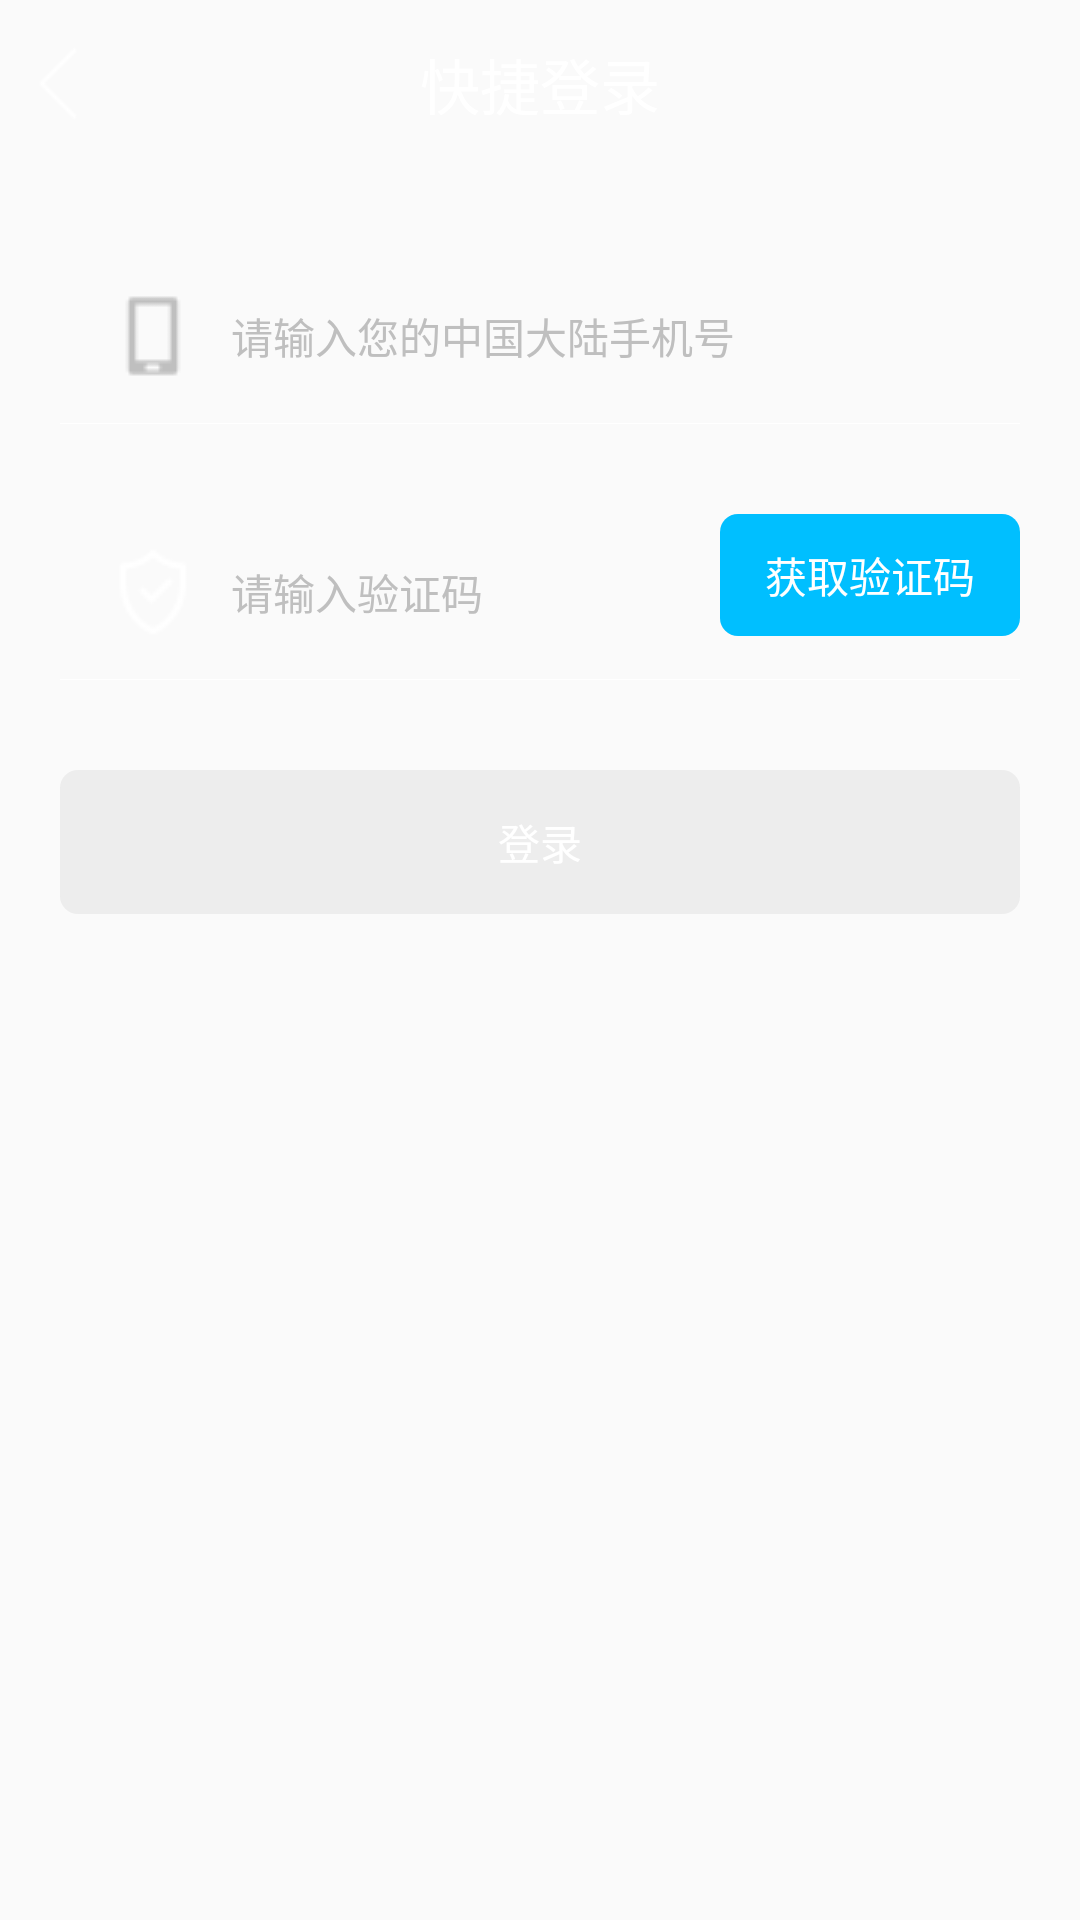

Write the Android layout XML for this screen, with the resource values it uses.
<!-- AndroidManifest.xml: application theme AppTheme -->
<!-- res/layout/new_quick_login_frag.xml -->
<?xml version="1.0" encoding="utf-8"?>
<RelativeLayout xmlns:android="http://schemas.android.com/apk/res/android"
    android:id="@+id/quick_login_relat"
    android:layout_width="match_parent"
    android:layout_height="match_parent">

    <RelativeLayout
        android:id="@+id/quick_head_relat"
        android:layout_width="match_parent"
        android:layout_height="?actionBarSize"
        android:background="@color/bg_transparent">

        <ImageButton

            android:id="@+id/quick_login_back_btn"
            android:layout_width="25dp"
            android:layout_height="25dp"
            android:layout_centerVertical="true"
            android:layout_marginStart="8dp"
            android:background="@drawable/return_z" />

        <TextView
            android:layout_width="match_parent"
            android:layout_height="wrap_content"
            android:layout_centerInParent="true"
            android:gravity="center"
            android:text="@string/tv_actionbar_quick_login"
            android:textColor="@color/text_white"
            android:textSize="20sp" />

    </RelativeLayout>

    <LinearLayout
        android:id="@+id/quick_login_phone_linear"
        android:layout_below="@+id/quick_head_relat"
        android:layout_marginTop="40dp"
        android:orientation="vertical"
        android:layout_width="match_parent"
        android:layout_height="wrap_content">
        <EditText
            android:background="@null"
            android:id="@+id/quick_login_phone_et"
            android:textColor="#fff"
            android:hint="@string/register_phone_hint_et"
            android:textCursorDrawable ="@null"
            android:maxLines="1"
            android:singleLine="true"
            android:textColorHint="#bfbfbf"
            android:textSize="14sp"
            android:layout_width="match_parent"
            android:layout_height="wrap_content"
            android:layout_marginLeft="35dp"
            android:layout_marginRight="35dp"
            android:drawableLeft="@drawable/et_phone"
            android:drawablePadding="10dp"
            android:inputType="phone" />

        <ImageView
            android:layout_marginLeft="20dp"
            android:layout_marginRight="20dp"
            android:layout_marginTop="13dp"
            android:background="#fff"
            android:layout_width="match_parent"
            android:layout_height="1px" />
    </LinearLayout>

    <LinearLayout
        android:id="@+id/quick_login_verification_linear"
        android:orientation="vertical"
        android:layout_marginTop="30dp"
        android:layout_below="@+id/quick_login_phone_linear"
        android:layout_width="match_parent"
        android:layout_height="wrap_content">

        <RelativeLayout

            android:layout_width="match_parent"
            android:layout_height="wrap_content">
            <EditText
                android:layout_marginTop="10dp"
                android:background="@null"
                android:id="@+id/quick_login_verification_et"
                android:textColor="#fff"
                android:hint="@string/register_verification_hint_et"
                android:textCursorDrawable ="@null"
                android:maxLines="1"
                android:singleLine="true"
                android:textColorHint="#bfbfbf"
                android:textSize="14sp"
                android:layout_width="match_parent"
                android:layout_height="wrap_content"
                android:layout_marginLeft="35dp"
                android:layout_marginRight="125dp"
                android:drawableLeft="@drawable/et_verification"
                android:drawablePadding="10dp"
                android:inputType="phone" />

            <TextView


                android:id="@+id/quick_login_get_verification_code_tv"
                android:clickable="true"
                android:focusable="true"
                android:layout_alignParentRight="true"
                android:background="@drawable/btn_login"
                android:textSize="14sp"
                android:textColor="@color/text_white"
                android:text="@string/get_verification_code_tv"
                android:gravity="center"
                android:layout_marginRight="20dp"
                android:layout_width="wrap_content"
                android:paddingLeft="15dp"
                android:paddingRight="15dp"
                android:paddingTop="10dp"
                android:paddingBottom="10dp"
                android:layout_height="wrap_content" />

        </RelativeLayout>

        <ImageView
            android:layout_marginLeft="20dp"
            android:layout_marginRight="20dp"
            android:layout_marginTop="13dp"
            android:background="#fff"
            android:layout_width="match_parent"
            android:layout_height="1px" />

    </LinearLayout>

    <Button
        android:enabled="false"
        android:id="@+id/quick_login_submit_btn"
        android:text="@string/quick_login_btn_submit"
        android:textColor="@color/text_white"
        android:textSize="14sp"
        android:background="@drawable/btn_register_submit"
        android:layout_marginTop="30dp"
        android:layout_below="@+id/quick_login_verification_linear"
        android:layout_marginLeft="20dp"
        android:layout_marginRight="20dp"
        android:layout_width="match_parent"
        android:layout_height="wrap_content" />

</RelativeLayout>
<!-- resources referenced by this layout -->
<resources>
  <color name="bg_transparent">#00000000</color>
  <color name="text_white">#FFF</color>
  <!-- drawable btn_login (drawable) -->
  <?xml version="1.0" encoding="utf-8"?>
  <shape xmlns:android="http://schemas.android.com/apk/res/android">
  
      <corners android:radius="6dp"/>
      <solid android:color="@color/colorPrimary"/>
  
  </shape>
  <!-- drawable btn_register_submit (drawable) -->
  <?xml version="1.0" encoding="utf-8"?>
  <selector xmlns:android="http://schemas.android.com/apk/res/android">
  
      <item
          android:drawable="@drawable/btn_noclick"
          android:state_enabled="false"/>
  
      <item
          android:state_enabled="true"
          android:drawable="@drawable/btn_login"/>
  
  </selector>
  <!-- drawable et_phone: png bitmap (drawable, 286 bytes) -->
  <!-- drawable et_verification: png bitmap (drawable, 672 bytes) -->
  <!-- drawable return_z: png bitmap (drawable, 265 bytes) -->
  <string name="get_verification_code_tv">获取验证码</string>
  <string name="quick_login_btn_submit">登录</string>
  <string name="register_phone_hint_et">请输入您的中国大陆手机号</string>
  <string name="register_verification_hint_et">请输入验证码</string>
  <string name="tv_actionbar_quick_login">快捷登录</string>
  <style name="AppTheme" parent="Theme.AppCompat.Light.NoActionBar">
          
          <item name="colorPrimary">@color/colorPrimary</item>
          <item name="colorPrimaryDark">@color/colorPrimaryDark</item>
          <item name="colorAccent">@color/colorAccent</item>
  
  
      </style>
  <color name="colorPrimary">#00BFFF</color>
  <!-- drawable btn_noclick (drawable) -->
  <?xml version="1.0" encoding="utf-8"?>
  <shape xmlns:android="http://schemas.android.com/apk/res/android">
  
      <corners android:radius="6dp" />
      <solid android:color="#22999999" />
  
  </shape>
  <color name="colorPrimaryDark">#00BFFF</color>
  <color name="colorAccent">#FF4081</color>
</resources>
